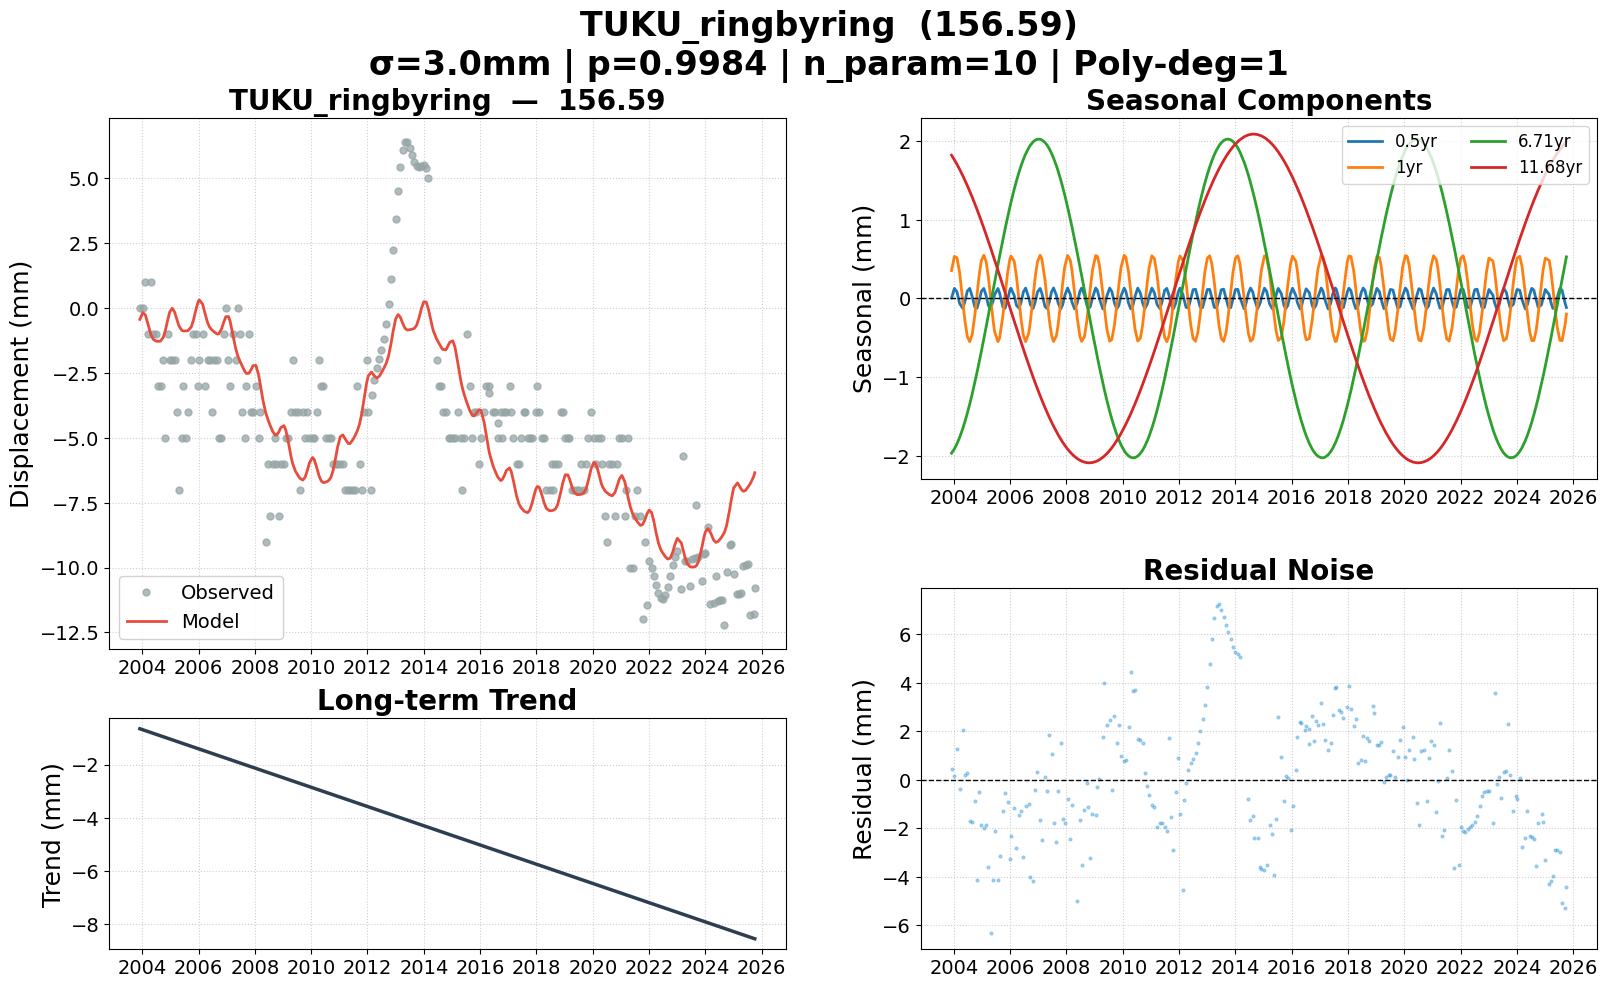

The table this chart was drawn from, first rows:
date, 156.59, 156.59_trend, 156.59_0.5yr, 156.59_1yr, 156.59_6.71yr, 156.59_11.68yr, 156.59_model, 156.59_noise, 156.59_wtest, flagged
2003-12-03, 0.000000, -0.6498, 0.004480, 0.3539, -1.964, 1.818, -0.437, 0.437, 0.1457, False
2004-01-09, 0.000000, -0.6864, 0.1283, 0.5344, -1.909, 1.76, -0.1728, 0.1728, 0.05762, False
2004-02-12, 1, -0.72, 0.08224, 0.5163, -1.844, 1.702, -0.2633, 1.263, 0.4211, False
2004-03-17, -1, -0.7536, -0.0637, 0.3272, -1.764, 1.639, -0.615, -0.385, -0.1283, False
2004-04-27, 1, -0.7942, -0.1254, -0.03623, -1.651, 1.559, -1.048, 2.048, 0.6826, False
2004-05-26, -1, -0.8228, -0.03136, -0.2936, -1.56, 1.498, -1.209, 0.2091, 0.06971, False
2004-06-25, -1, -0.8525, 0.09456, -0.4843, -1.456, 1.433, -1.266, 0.2656, 0.08852, False
2004-07-26, -3, -0.8831, 0.1275, -0.549, -1.34, 1.362, -1.283, -1.717, -0.5725, False
2004-08-27, -3, -0.9148, 0.02467, -0.4567, -1.212, 1.286, -1.272, -1.728, -0.576, False
2004-09-30, -2, -0.9484, -0.1104, -0.2127, -1.066, 1.203, -1.135, -0.8648, -0.2883, False
2004-10-28, -5, -0.9761, -0.1238, 0.04563, -0.9406, 1.132, -0.8633, -4.137, -1.379, False
2004-11-26, -1, -1.005, -0.0269, 0.3016, -0.8052, 1.056, -0.4794, -0.5206, -0.1735, False
2004-12-24, -2, -1.032, 0.0913, 0.4797, -0.6703, 0.9809, -0.1507, -1.849, -0.6164, False
2005-01-25, -2, -1.064, 0.1274, 0.549, -0.5115, 0.8931, -0.006217, -1.994, -0.6646, False
2005-02-24, -2, -1.094, 0.03291, 0.4662, -0.3595, 0.8088, -0.1454, -1.855, -0.6182, False
2005-03-24, -4, -1.122, -0.08698, 0.2782, -0.2157, 0.7288, -0.4172, -3.583, -1.194, False
2005-04-22, -7, -1.15, -0.1316, 0.01747, -0.06552, 0.6446, -0.6853, -6.315, -2.105, False
2005-05-30, -5, -1.188, -0.01607, -0.3203, 0.1316, 0.5325, -0.8602, -4.14, -1.38, False
2005-06-13, -3, -1.202, 0.04691, -0.4176, 0.2041, 0.4908, -0.8777, -2.122, -0.7074, False
2005-07-27, -5, -1.246, 0.1268, -0.5487, 0.4295, 0.3583, -0.8797, -4.12, -1.373, False
2005-08-17, -4, -1.266, 0.06865, -0.5036, 0.5354, 0.2945, -0.8713, -3.129, -1.043, False
2005-09-30, -2, -1.31, -0.1098, -0.2149, 0.7518, 0.1601, -0.7228, -1.277, -0.4257, False
2005-10-28, -1, -1.338, -0.1241, 0.04396, 0.8847, 0.07411, -0.4591, -0.5409, -0.1803, False
2005-11-28, -1, -1.368, -0.01833, 0.3164, 1.026, -0.02121, -0.06509, -0.9349, -0.3116, False
2005-12-28, -3, -1.398, 0.1036, 0.4969, 1.157, -0.1134, 0.2465, -3.246, -1.082, False
2006-01-11, -2, -1.412, 0.1304, 0.5385, 1.216, -0.1564, 0.3168, -2.317, -0.7723, False
2006-02-23, -1, -1.455, 0.03733, 0.4711, 1.387, -0.2878, 0.1529, -1.153, -0.3843, False
2006-03-24, -3, -1.483, -0.08698, 0.2782, 1.493, -0.3759, -0.1754, -2.825, -0.9415, False
2006-04-28, -2, -1.518, -0.1249, -0.03924, 1.609, -0.4812, -0.5543, -1.446, -0.4819, False
2006-05-24, -2, -1.544, -0.04278, -0.2725, 1.687, -0.5586, -0.7305, -1.27, -0.4232, False
2006-06-22, -4, -1.573, 0.08258, -0.4677, 1.766, -0.644, -0.836, -3.164, -1.055, False
2006-07-21, -2, -1.601, 0.1322, -0.5486, 1.834, -0.7282, -0.9117, -1.088, -0.3628, False
2006-08-31, -2, -1.642, 0.008095, -0.4366, 1.914, -0.845, -1.002, -0.9984, -0.3328, False
2006-09-20, -5, -1.662, -0.07803, -0.2984, 1.945, -0.9008, -0.994, -4.006, -1.335, False
2006-10-26, -5, -1.698, -0.1271, 0.02508, 1.988, -0.9994, -0.8107, -4.189, -1.396, False
2006-11-22, -1, -1.724, -0.04494, 0.2684, 2.009, -1.071, -0.5628, -0.4372, -0.1457, False
2006-12-21, 0.000000, -1.753, 0.08078, 0.4652, 2.022, -1.147, -0.3325, 0.3325, 0.1108, False
2007-01-25, -2, -1.788, 0.1274, 0.549, 2.021, -1.235, -0.3254, -1.675, -0.5582, False
2007-02-15, -3, -1.809, 0.0706, 0.5054, 2.013, -1.287, -0.5059, -2.494, -0.8314, False
2007-03-29, -1, -1.85, -0.1029, 0.2365, 1.98, -1.386, -1.123, 0.1226, 0.04088, False
2007-04-26, -2, -1.878, -0.1277, -0.02035, 1.945, -1.449, -1.53, -0.4697, -0.1566, False
2007-05-24, 0.000000, -1.906, -0.04278, -0.2725, 1.9, -1.51, -1.831, 1.831, 0.6104, False
2007-06-22, -1, -1.934, 0.08258, -0.4677, 1.843, -1.57, -2.047, 1.047, 0.349, False
2007-07-18, -4, -1.96, 0.1329, -0.5464, 1.783, -1.621, -2.212, -1.788, -0.5959, False
2007-08-23, -5, -1.996, 0.04386, -0.4782, 1.687, -1.689, -2.432, -2.568, -0.8559, False
2007-09-13, -3, -2.017, -0.0501, -0.3517, 1.624, -1.726, -2.52, -0.4798, -0.1599, False
2007-10-18, -1, -2.051, -0.1328, -0.05051, 1.509, -1.784, -2.509, 1.509, 0.5031, False
2007-11-13, -4, -2.077, -0.08093, 0.1912, 1.416, -1.824, -2.375, -1.625, -0.5417, False
2007-12-10, -4, -2.104, 0.03605, 0.4018, 1.313, -1.863, -2.216, -1.784, -0.5946, False
2008-01-16, -3, -2.141, 0.1328, 0.5458, 1.161, -1.911, -2.212, -0.7878, -0.2626, False
2008-02-19, -5, -2.174, 0.05504, 0.49, 1.013, -1.951, -2.567, -2.433, -0.8109, False
2008-03-13, -4, -2.197, -0.04714, 0.3567, 0.908, -1.975, -2.954, -1.046, -0.3486, False
2008-04-16, , -2.231, -0.1328, 0.06733, 0.7475, -2.006, -3.554, , , False
2008-05-20, -9, -2.264, -0.05711, -0.2443, 0.5813, -2.032, -4.016, -4.984, -1.661, False
2008-06-24, -6, -2.299, 0.0913, -0.4797, 0.4056, -2.054, -4.335, -1.665, -0.5549, False
2008-07-16, -8, -2.32, 0.1327, -0.5447, 0.2935, -2.065, -4.504, -3.496, -1.165, False
2008-08-21, -6, -2.356, 0.05085, -0.4857, 0.1081, -2.078, -4.76, -1.24, -0.4132, False
2008-09-19, -5, -2.385, -0.07535, -0.304, -0.04197, -2.084, -4.89, -0.11, -0.03665, False
2008-10-08, -6, -2.404, -0.1263, -0.1414, -0.1402, -2.086, -4.897, -1.103, -0.3675, False
2008-11-05, -8, -2.431, -0.1061, 0.1202, -0.2843, -2.086, -4.788, -3.212, -1.071, False
... 204 more rows
